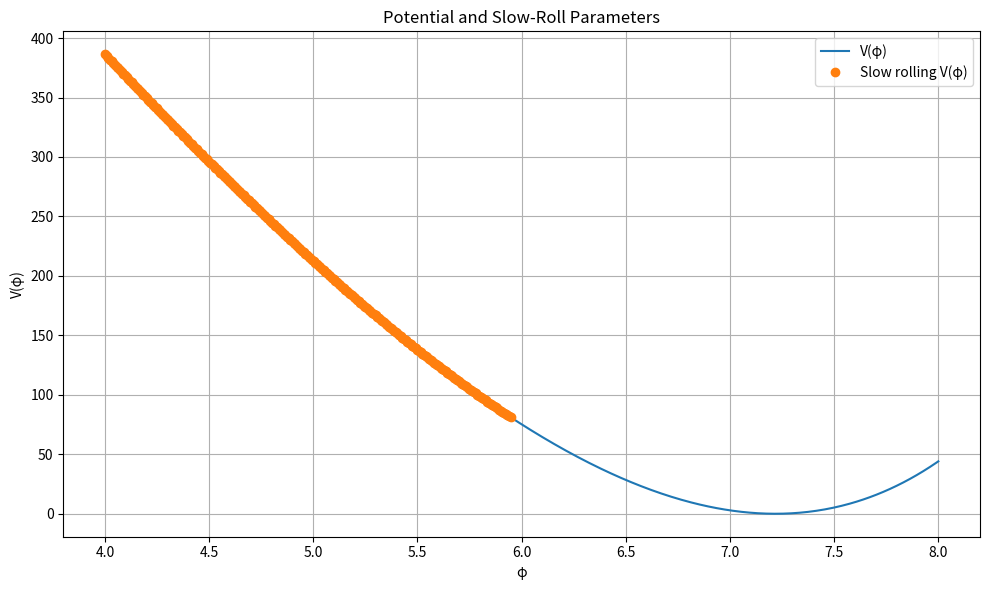
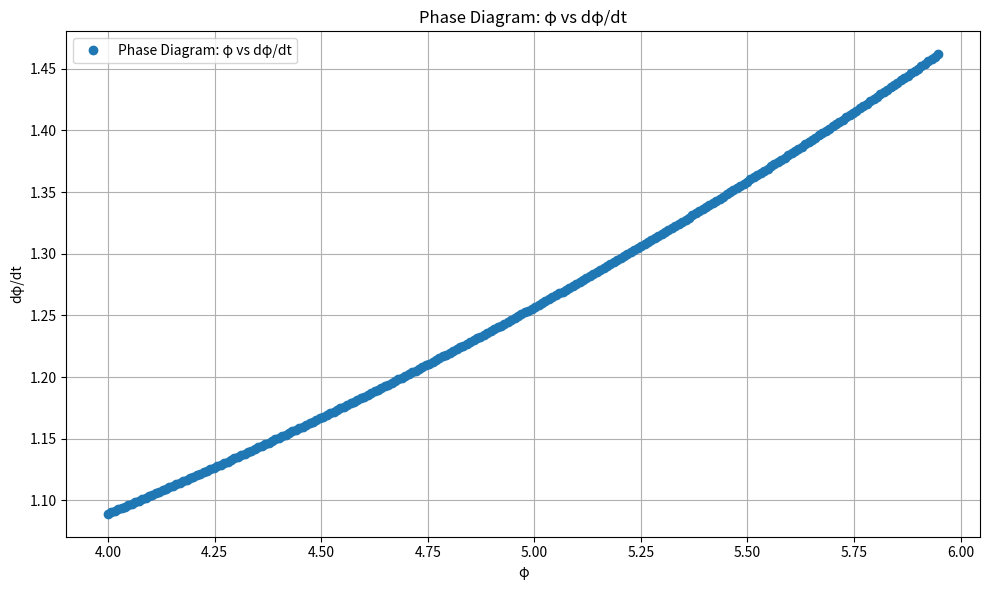
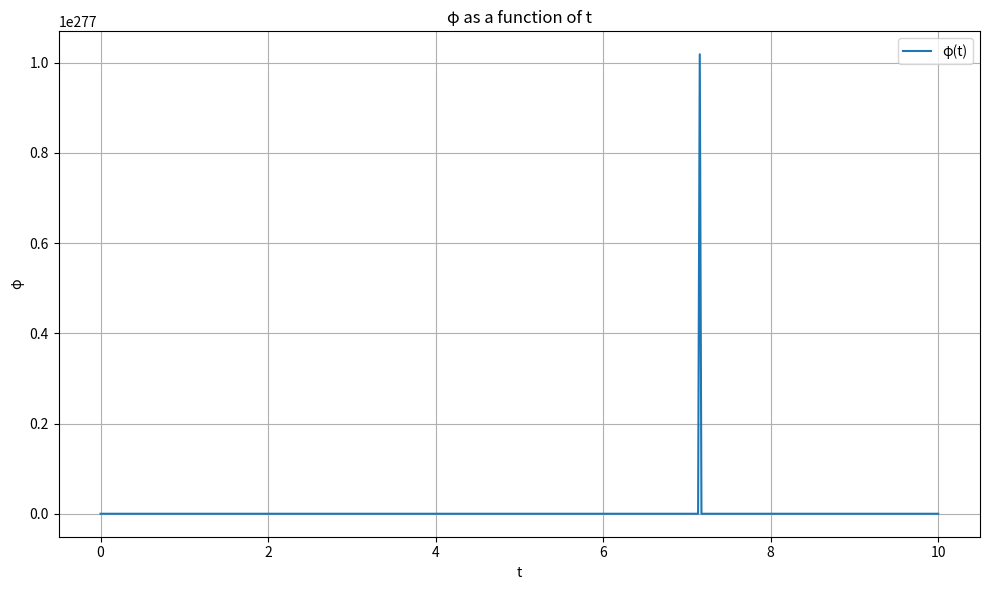

The script that saved these images, in order:
import numpy as np
import matplotlib.pyplot as plt
from sympy import *
from scipy.integrate import odeint

m = 1 #mass of inflaton
phi0 = 5 #non-propagating field

s = -4 #model param1 (sigma)
v = 5 #model param2 (nu)
c = 0 #integration constant

f = np.sqrt(v-s**2/4)

p_s = symbols('phi')

V = (m**2) * (phi0**4)/2 * (s/2 + f*sinh((p_s-c)/(f*phi0)))**2
print("The potential V(φ) is : ", V)

# Computing first and second derivatives of V
V_ = diff(V, p_s)
print("The first derivative of V(φ) is : ", V_)
V__ = diff(V_, p_s)



# Convert symbolic expressions to numerical functions
V0 = lambdify(p_s, V, 'numpy')
dV = lambdify(p_s, V_, 'numpy')
ddV = lambdify(p_s, V__, 'numpy')


# Define slow-roll parameters
def epsilon(phi):
    return 0.5 * (dV(phi) / V0(phi))**2

def eta(phi):
    return ddV(phi) / V0(phi)

# Define a range of phi values
phi = np.linspace(4, 8, 500)

# Compute values for potential and slow-roll parameters
v1 = V0(phi)
ep = epsilon(phi)
et = abs(eta(phi))

# Isolating parts of graph s.t., slow roll conditions are satisfied
L = []
for i in phi:
    if epsilon(i) < 1 and abs(eta(i)) < 1:
        L.append(i)

L = np.array(L)
Mv = V0(L)

# Defining Hubble Constant given slow roll conditions (dφ/dt)**2 << V(φ)
f = 8*pi/3*v1
f = f.astype(float)
H = np.sqrt(f)

# Therefore, EoM becomes (where dp = dφ/dt = V,φ/3H)
def dp(phi, t):
    H_val = np.sqrt((8*np.pi/3)*V0(phi))
    return -dV(phi) / (3 * H_val)

# Calculating number of e-folds
def ef(phi_start, phi_end):
    N = V / V_.simplify()
    Ni = integrate(N, (p_s, phi_end, phi_start))  # Sympy integration
    Nfunc = lambdify([p_s], N, 'numpy')  # Numerical representation
    return Ni.evalf(), Nfunc

p0 = L[0] #Initial condition is beginning of slow roll

t=np.linspace(0,10,500)


ef1, efolds_func = ef(L[-1], L[0])
print(ef1)

pt=odeint(dp,p0,t)
print(pt[-1],pt[-1][0])

#print(f"φ(t) Evolution: Final φ = {pt[-1][0]:.3f}")  (No need?) ,,check
print(f"Number of e-folds (symbolic integration): {ef1:.3f}")


# Plot potential
plt.figure(figsize=(10, 6))

plt.plot(phi, v1, label="V(φ)")
plt.title("Potential and Slow-Roll Parameters")

plt.plot(L, Mv,'o', label="Slow rolling V(φ)")
plt.title("Potential and Slow-Roll Parameters")

plt.xlabel("φ")
plt.ylabel("V(φ)")
plt.legend()
plt.grid()

plt.tight_layout()
plt.show()

# Plot the phase diagram: φ vs dφ/dt
dphi_dt = np.array([dp(p, 0) for p in L])  # Calculate dφ/dt for slow-rolling φ values
plt.figure(figsize=(10, 6))
plt.plot(L, dphi_dt, 'o', label="Phase Diagram: φ vs dφ/dt")
plt.title("Phase Diagram: φ vs dφ/dt")
plt.xlabel("φ")
plt.ylabel("dφ/dt")
plt.legend()
plt.grid()
plt.tight_layout()
plt.show()

#Plot the diagram of φ(t)
plt.figure(figsize=(10, 6))
plt.plot(t, pt, label="φ(t)")
plt.title("φ as a function of t")
plt.xlabel("t")
plt.ylabel("φ")
plt.legend()
plt.grid()
plt.tight_layout()
plt.show()
